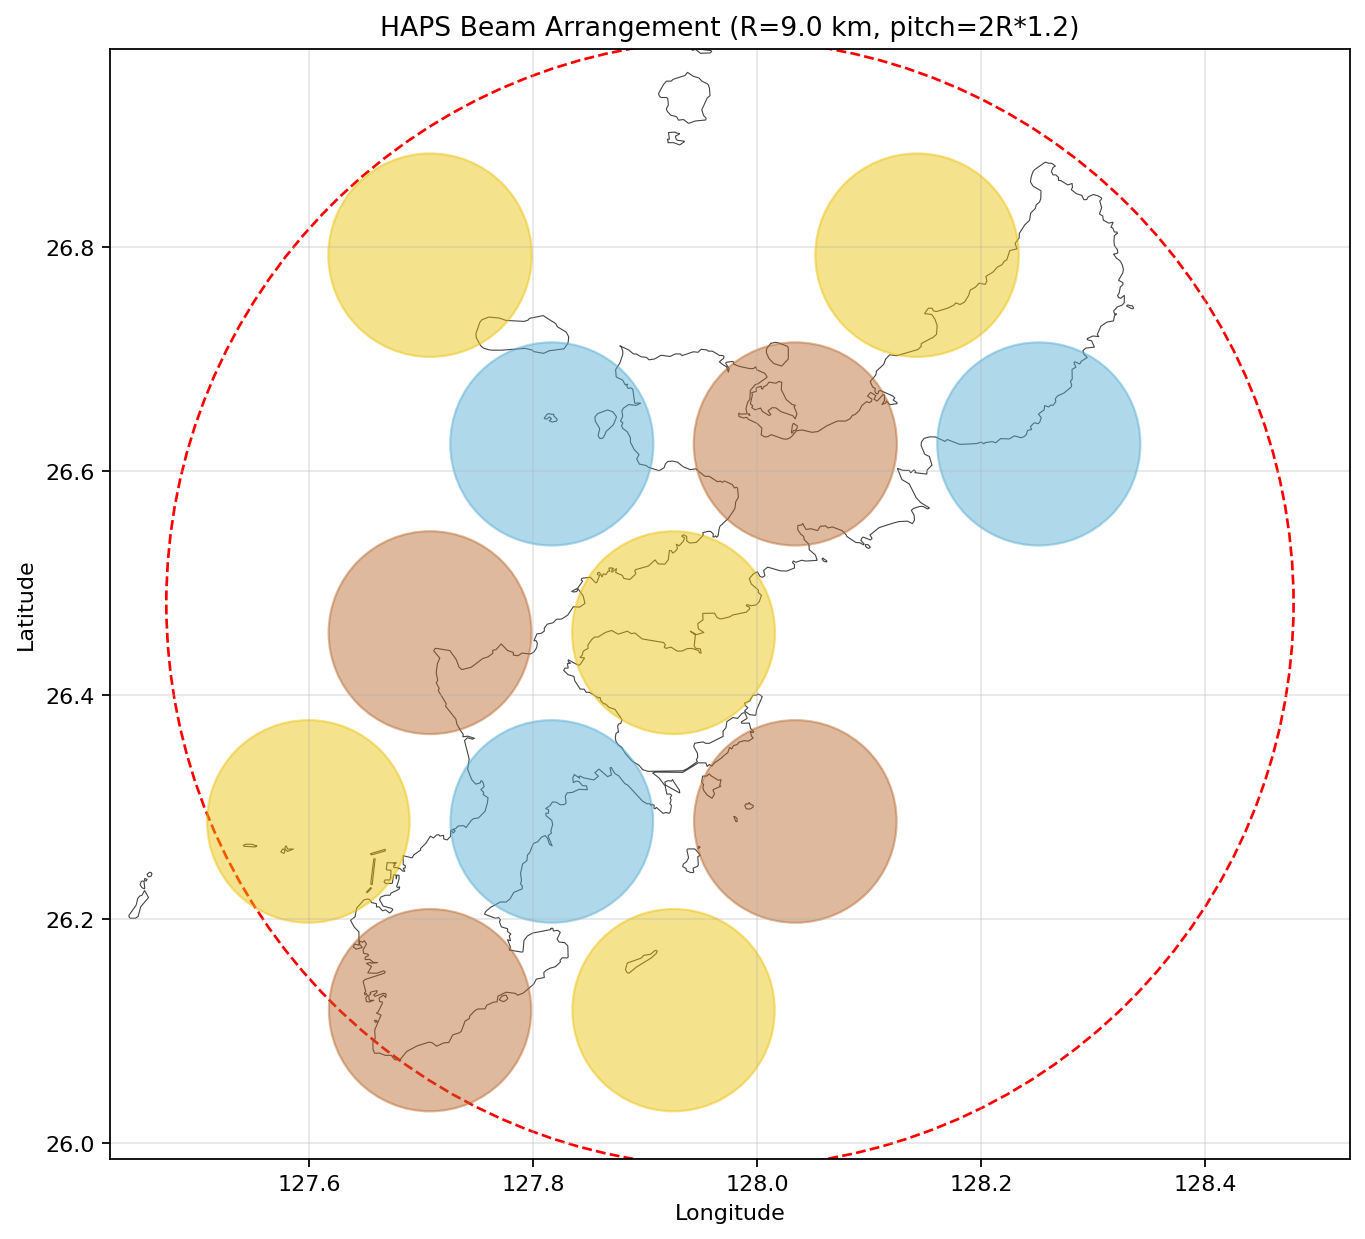

Data behind this chart, as committed beside it:
latitude, longitude, beam_radius, color, user, sat_radius
26.12, 127.7, 9.0, 3, 241043, 0.1083
26.12, 127.9, 9.0, 2, 0, 0.1083
26.29, 127.6, 9.0, 2, 0, 0.1083
26.29, 127.8, 9.0, 1, 311204, 0.1083
26.29, 128, 9.0, 3, 0, 0.1083
26.46, 127.7, 9.0, 3, 41206, 0.1083
26.46, 127.9, 9.0, 2, 27508, 0.1083
26.62, 127.8, 9.0, 1, 12530, 0.1083
26.62, 128, 9.0, 3, 72448, 0.1083
26.62, 128.3, 9.0, 1, 0, 0.1083
26.79, 127.7, 9.0, 2, 0, 0.1083
26.79, 128.1, 9.0, 2, 4517, 0.1083
